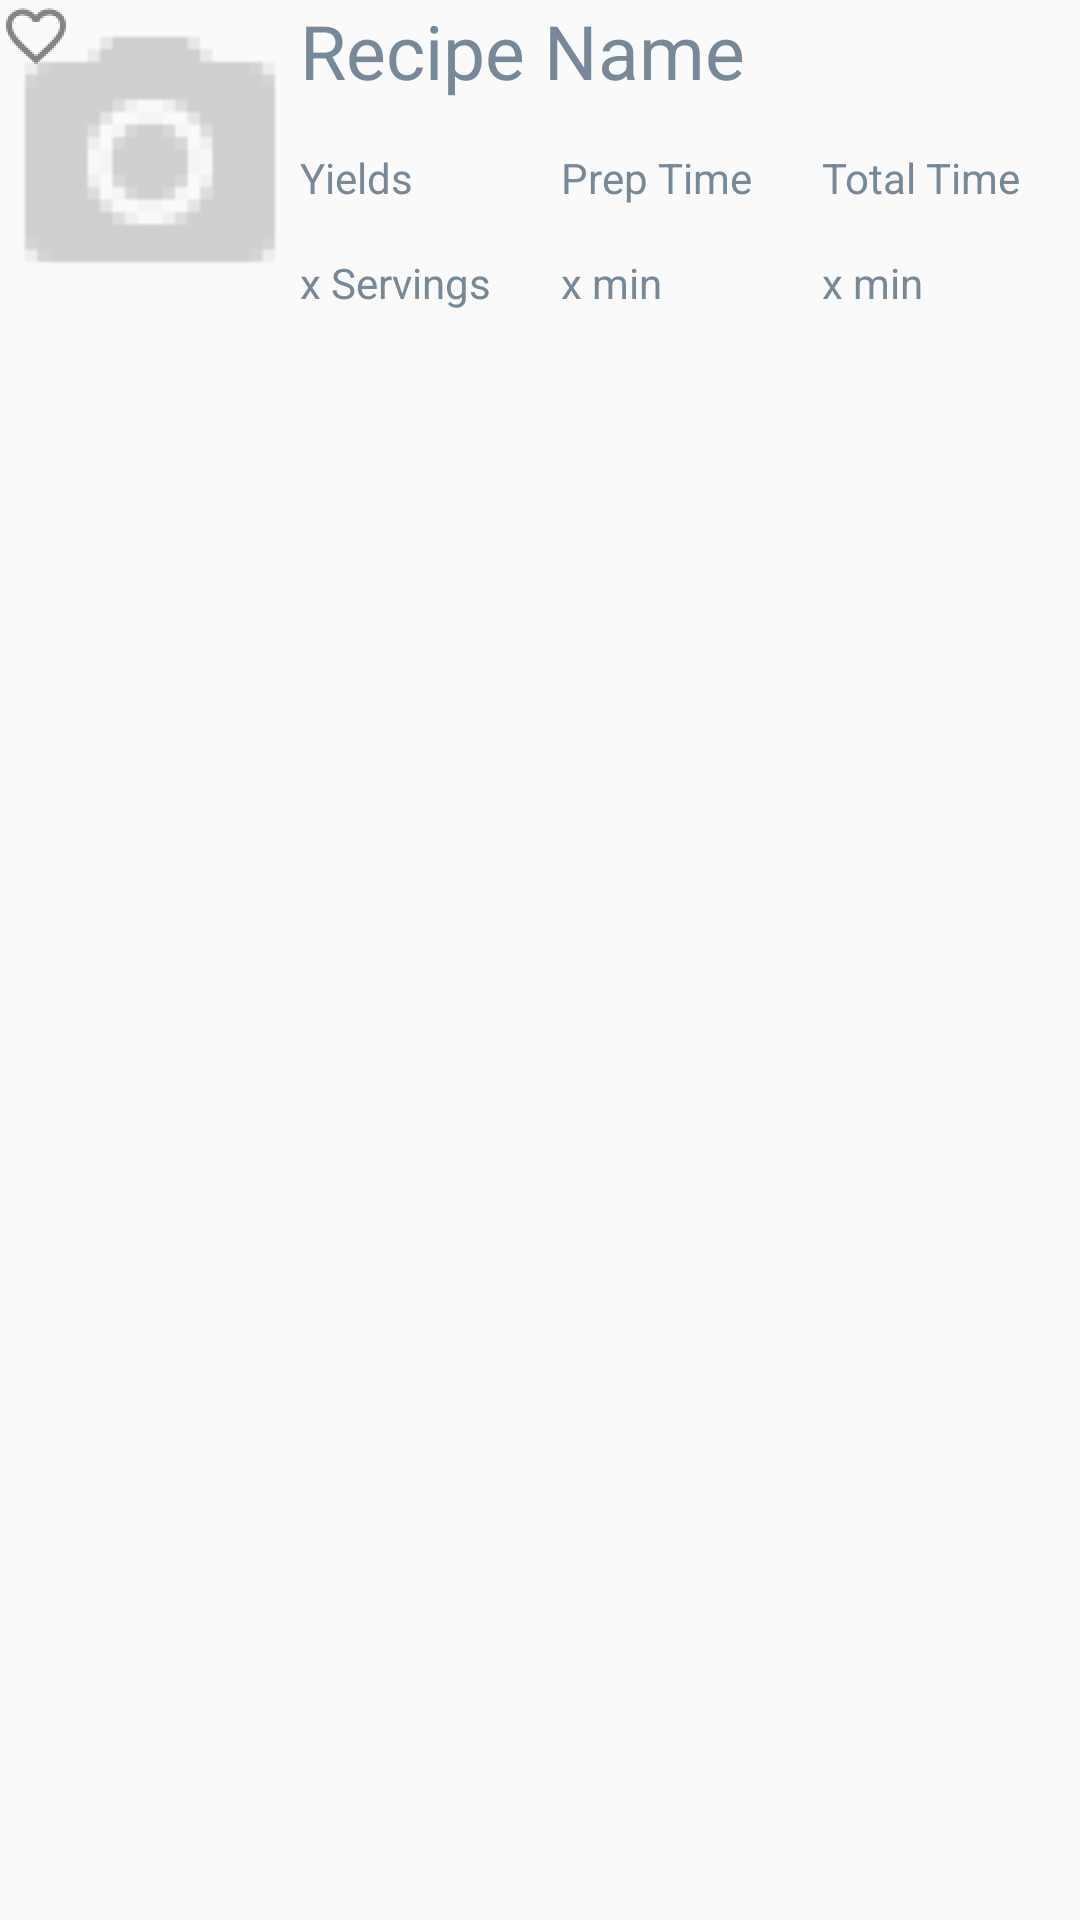

Reconstruct the res/layout file that produces this screen, plus the resources it refers to.
<!-- AndroidManifest.xml: application theme AppTheme -->
<!-- res/layout/recipe_list_item.xml -->
<?xml version="1.0" encoding="utf-8"?>
<LinearLayout xmlns:android="http://schemas.android.com/apk/res/android"
    xmlns:app="http://schemas.android.com/apk/res-auto"
    xmlns:tools="http://schemas.android.com/tools"
    android:layout_width="match_parent"
    android:layout_height="wrap_content"
    android:orientation="vertical">


    <LinearLayout
        android:layout_width="match_parent"
        android:layout_height="match_parent"
        android:orientation="horizontal">

        <RelativeLayout
            android:layout_width="wrap_content"
            android:layout_height="wrap_content">

            <ImageView
                android:id="@+id/recipe_image"
                android:layout_width="100dp"
                android:layout_height="108dp"
                android:src="@drawable/ic_default_image"
                app:srcCompat="@drawable/plate" />

            <ImageButton
                android:id="@+id/recipe_favorite_image"
                android:layout_width="wrap_content"
                android:layout_height="wrap_content"
                android:layout_alignParentStart="true"
                android:layout_alignParentLeft="true"
                android:layout_alignParentTop="true"
                android:layout_marginStart="0dp"
                android:layout_marginLeft="0dp"
                android:layout_marginTop="0dp"
                android:background="@android:color/transparent"
                android:src="@drawable/ic_favorite_outline" />
        </RelativeLayout>

        <LinearLayout
            android:layout_width="match_parent"
            android:layout_height="wrap_content"
            android:orientation="vertical">

            <LinearLayout
                android:layout_width="match_parent"
                android:layout_height="wrap_content"
                android:orientation="horizontal"
                android:weightSum="1">

                <TextView
                    android:id="@+id/text_recipe_name"
                    android:layout_width="wrap_content"
                    android:layout_height="wrap_content"
                    android:text="Recipe Name"
                    android:textColor="?attr/primaryTextColor"
                    android:textSize="25sp" />

                <View
                    android:layout_width="0dp"
                    android:layout_height="0dp"
                    android:layout_weight="1" />

            </LinearLayout>

            <LinearLayout
                android:layout_width="match_parent"
                android:layout_height="wrap_content"
                android:orientation="horizontal"
                android:weightSum="1">

                <LinearLayout
                    android:layout_width="wrap_content"
                    android:layout_height="wrap_content"
                    android:orientation="vertical">

                    <TextView
                        android:id="@+id/text_yields"
                        android:layout_width="wrap_content"
                        android:layout_height="wrap_content"
                        android:layout_marginTop="16dp"
                        android:textColor="?attr/primaryTextColor"
                        android:text="Yields" />

                    <TextView
                        android:id="@+id/recipe_servings"
                        android:layout_width="wrap_content"
                        android:layout_height="wrap_content"
                        android:layout_marginTop="16dp"
                        android:textColor="?attr/primaryTextColor"
                        android:text="x Servings" />

                </LinearLayout>

                <View
                    android:layout_width="0dp"
                    android:layout_height="0dp"
                    android:layout_weight=".35" />

                <LinearLayout
                    android:layout_width="wrap_content"
                    android:layout_height="wrap_content"
                    android:orientation="vertical">

                    <TextView
                        android:id="@+id/text_prep_time"
                        android:layout_width="wrap_content"
                        android:layout_height="wrap_content"
                        android:layout_marginTop="16dp"
                        android:textColor="?attr/primaryTextColor"
                        android:text="Prep Time" />

                    <TextView
                        android:id="@+id/recipe_prep_time"
                        android:layout_width="wrap_content"
                        android:layout_height="wrap_content"
                        android:layout_marginTop="16dp"
                        android:textColor="?attr/primaryTextColor"
                        android:text="x min" />
                </LinearLayout>

                <View
                    android:layout_width="0dp"
                    android:layout_height="0dp"
                    android:layout_weight=".35" />

                <LinearLayout
                    android:layout_width="wrap_content"
                    android:layout_height="wrap_content"
                    android:orientation="vertical">

                    <TextView
                        android:id="@+id/text_total_time"
                        android:layout_width="wrap_content"
                        android:layout_height="wrap_content"
                        android:layout_marginTop="16dp"
                        android:textColor="?attr/primaryTextColor"
                        android:text="Total Time" />

                    <TextView
                        android:id="@+id/recipe_total_time"
                        android:layout_width="wrap_content"
                        android:layout_height="wrap_content"
                        android:layout_marginTop="16dp"
                        android:textColor="?attr/primaryTextColor"
                        android:text="x min" />

                </LinearLayout>

                <View
                    android:layout_width="0dp"
                    android:layout_height="0dp"
                    android:layout_weight=".3" />


            </LinearLayout>

        </LinearLayout>

        <View
            android:layout_width="0dp"
            android:layout_height="0dp"
            android:layout_weight=".25" />


    </LinearLayout>


</LinearLayout>
<!-- resources referenced by this layout -->
<resources>
  <!-- drawable ic_default_image: png bitmap (drawable-hdpi, 430 bytes) -->
  <!-- drawable ic_favorite_outline: png bitmap (drawable-hdpi, 692 bytes) -->
  <!-- drawable plate: png bitmap (drawable-mdpi, 4190 bytes) -->
  <style name="AppTheme" parent="Theme.AppCompat.Light.NoActionBar">
          
          <item name="colorPrimary">@color/colorPrimary</item>
          <item name="colorPrimaryDark">@color/colorPrimaryDark</item>
          <item name="colorAccent">@color/colorAccent</item>
          <item name="primaryTextColor">@color/light_slate_gray</item>
          <item name="secondaryTextColor">@color/black</item>
          <item name="editTextColor">@color/light_slate_gray</item>
          <item name="toolbarColor">@color/royal_blue</item>
          <item name="toolbarTextColor">@color/black</item>
          <item name="buttonColor">@color/royal_blue</item>
          <item name="buttonTextColor">@color/black</item>
          <item name="popupBackground">@color/white</item>
          <item name="headerTextColor">@color/white</item>
          <item name="headerPrimaryColor">@color/royal_blue</item>
          <item name="headerSecondaryColor">@color/light_slate_gray</item>
          <item name="floatingActionButtonColor">@color/royal_blue</item>
          <item name="dividerColor">@color/light_slate_gray</item>
          <item name="spinnerColor">@color/white</item>
          <item name="autoCompleteBackground">@color/white</item>
          <item name="android:itemBackground">@color/white</item>
          <item name="android:textColor">@color/black</item>
  
      </style>
  <color name="colorPrimary">#08BB99</color>
  <color name="colorPrimaryDark">#0880C0</color>
  <color name="colorAccent">#FFFFFF</color>
  <color name="light_slate_gray">#778899</color>
  <color name="black">#000000</color>
  <color name="royal_blue">#4169E1</color>
  <color name="white">#FFFFFF</color>
</resources>
